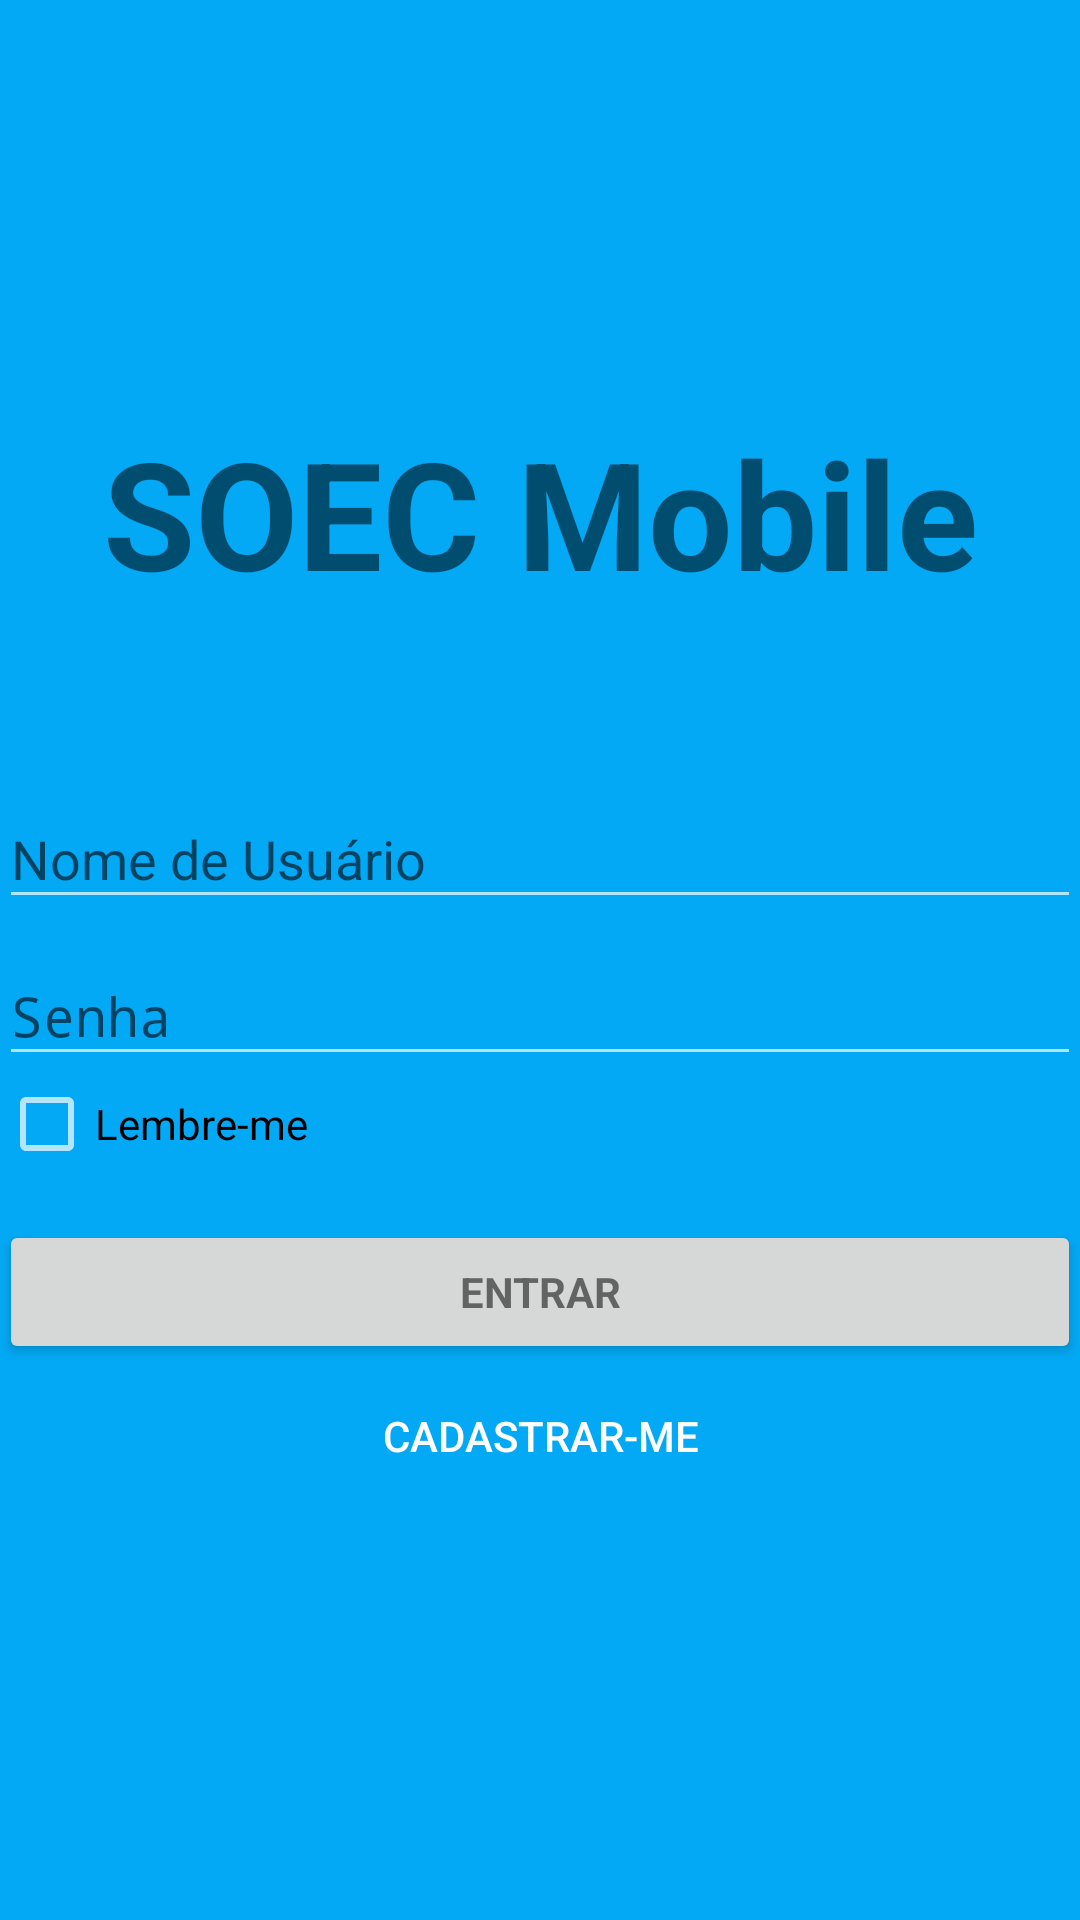

Here is an Android app screen rendered from its layout file. Give the layout XML and the strings, colors and styles it references.
<!-- AndroidManifest.xml: activity theme LoginTheme -->
<!-- res/layout/activity_login.xml -->
<LinearLayout xmlns:android="http://schemas.android.com/apk/res/android"
    xmlns:tools="http://schemas.android.com/tools"
    android:layout_width="match_parent"
    android:layout_height="match_parent"
    android:background="@color/colorPrimary"
    android:gravity="center_horizontal"
    android:orientation="vertical"
    android:paddingBottom="@dimen/activity_vertical_margin"
    android:paddingLeft="@dimen/activity_horizontal_margin"
    android:paddingRight="@dimen/activity_horizontal_margin"
    android:paddingTop="@dimen/activity_vertical_margin"
    tools:context="tcc.utfpr.edu.br.soec.activity.LoginActivity">

    
    <ProgressBar
        android:id="@+id/login_progress"
        style="?android:attr/progressBarStyleLarge"
        android:layout_width="wrap_content"
        android:layout_height="wrap_content"
        android:layout_marginBottom="8dp"
        android:visibility="gone" />

    <ScrollView
        android:id="@+id/login_form"
        android:layout_width="match_parent"
        android:layout_height="match_parent">


        <LinearLayout
            android:id="@+id/email_login_form"
            android:layout_width="match_parent"
            android:layout_height="wrap_content"
            android:layout_gravity="center_vertical"
            android:orientation="vertical">


            <TextView
                android:layout_width="match_parent"
                android:layout_height="wrap_content"
                android:layout_marginBottom="50dp"
                android:gravity="center"
                android:keepScreenOn="true"
                android:text="@string/soec_mobile"
                android:textSize="50sp"
                android:textStyle="bold" />

            <android.support.design.widget.TextInputLayout
                android:layout_width="match_parent"
                android:layout_height="wrap_content">

                <EditText
                    android:id="@+id/activity_login_username"
                    android:layout_width="match_parent"
                    android:layout_height="wrap_content"
                    android:hint="@string/nome_usuario"
                    android:inputType="textNoSuggestions"
                    android:maxLines="1"
                    android:singleLine="true" />

            </android.support.design.widget.TextInputLayout>

            <android.support.design.widget.TextInputLayout
                android:layout_width="match_parent"
                android:layout_height="wrap_content">

                <EditText
                    android:id="@+id/activity_login_senha"
                    android:layout_width="match_parent"
                    android:layout_height="wrap_content"
                    android:hint="@string/senha"
                    android:imeActionId="@+id/login"
                    android:imeActionLabel="@string/action_sign_in_short"
                    android:imeOptions="actionUnspecified"
                    android:inputType="textPassword"
                    android:maxLines="1"
                    android:singleLine="true" />

            </android.support.design.widget.TextInputLayout>

            <CheckBox
                android:id="@+id/activity_login_lembre_me"
                android:layout_width="match_parent"
                android:layout_height="wrap_content"
                android:text="@string/lembre_me" />

            <Button
                android:id="@+id/email_sign_in_button"
                style="?android:textAppearanceSmall"
                android:layout_width="match_parent"
                android:layout_height="wrap_content"
                android:layout_marginTop="16dp"
                android:text="@string/entrar"
                android:onClick="fazerLoginOnClick"
                android:textStyle="bold" />

            <Button
                android:id="@+id/activity_login_btn_cadastrar_me"
                style="?android:attr/buttonBarButtonStyle"
                android:layout_width="wrap_content"
                android:layout_height="wrap_content"
                android:layout_gravity="center"
                android:layout_weight="1"
                android:onClick="cadastrarContaUsuarioOnClick"
                android:text="@string/cadastrar_me" />


        </LinearLayout>
    </ScrollView>
</LinearLayout>
<!-- resources referenced by this layout -->
<resources>
  <color name="colorPrimary">#03A9F4</color>
  <string name="action_sign_in_short">Sign in</string>
  <string name="cadastrar_me">Cadastrar-me</string>
  <string name="entrar">Entrar</string>
  <string name="lembre_me">Lembre-me</string>
  <string name="nome_usuario">Nome de Usuário</string>
  <string name="senha">Senha</string>
  <string name="soec_mobile">SOEC Mobile</string>
  <style name="LoginTheme" parent="AppTheme">
          <item name="colorAccent">@color/colorAccent</item>
          <item name="android:textColorPrimary">@color/colorAccent</item>
          <item name="android:textColorSecondary">@color/lightPrimaryColor</item>
      </style>
  <style name="AppTheme" parent="Theme.AppCompat.Light.NoActionBar">
          
          <item name="colorPrimary">@color/colorPrimary</item>
          <item name="colorPrimaryDark">@color/colorPrimaryDark</item>
          <item name="colorAccent">@color/colorPrimary</item>
          <item name="android:windowBackground">@color/white</item>
  
          <item name="android:textColorPrimary">@color/black_21</item>
          <item name="android:textColorSecondary">@color/gray_75</item>
          <item name="android:divider">@color/gray_d9</item>
          <item name="android:icon">@color/white</item>
  
          <item name="android:listViewStyle">@style/ListViewStyle</item>
  
  
      </style>
  <color name="colorAccent">@color/white</color>
  <color name="lightPrimaryColor">#B3E5FC</color>
  <color name="colorPrimaryDark">#0288D1</color>
  <color name="white">#ffffff</color>
  <color name="black_21">#212121</color>
  <color name="gray_75">#757575</color>
  <color name="gray_d9">#d9d9d9</color>
  <style name="ListViewStyle" parent="@android:style/Widget.ListView">
          <item name="android:background">@color/white</item>
          <item name="android:divider">@color/gray_d9</item>
      </style>
</resources>
